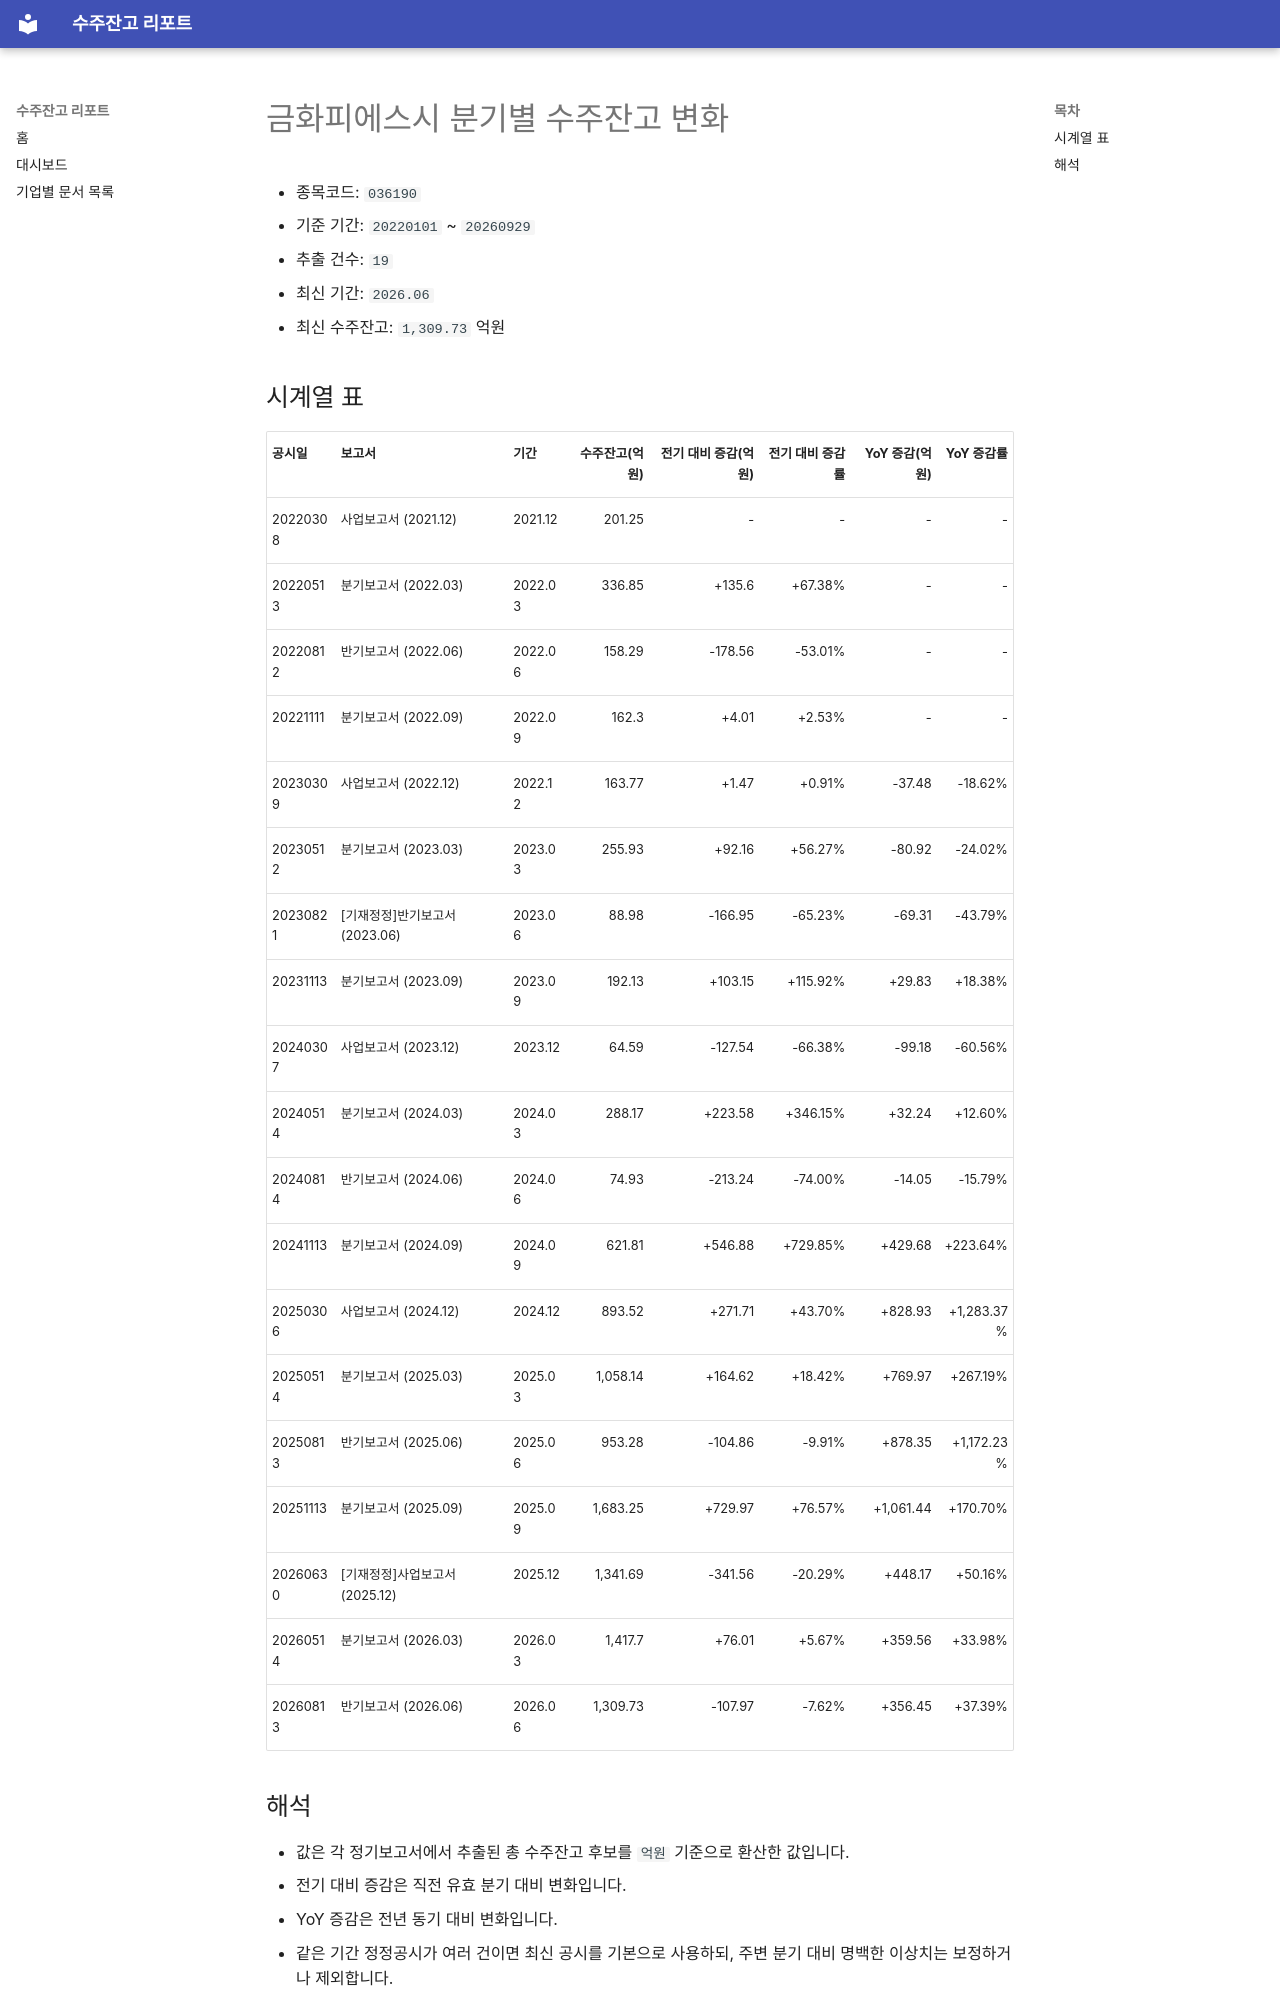

repository: agent-jaden/order-backlog-dashboard · page: companies/금화피에스시_수주잔고(036190)/index.html · generator: mkdocs

# 금화피에스시 분기별 수주잔고 변화

- 종목코드: `036190`
- 기준 기간: `20220101` ~ `20260929`
- 추출 건수: `19`
- 최신 기간: `2026.06`
- 최신 수주잔고: `1,309.73` 억원

## 시계열 표

| 공시일 | 보고서 | 기간 | 수주잔고(억원) | 전기 대비 증감(억원) | 전기 대비 증감률 | YoY 증감(억원) | YoY 증감률 |
| --- | --- | --- | ---: | ---: | ---: | ---: | ---: |
| 20220308 | 사업보고서 (2021.12) | 2021.12 | 201.25 | - | - | - | - |
| 20220513 | 분기보고서 (2022.03) | 2022.03 | 336.85 | +135.6 | +67.38% | - | - |
| 20220812 | 반기보고서 (2022.06) | 2022.06 | 158.29 | -178.56 | -53.01% | - | - |
| 20221111 | 분기보고서 (2022.09) | 2022.09 | 162.3 | +4.01 | +2.53% | - | - |
| 20230309 | 사업보고서 (2022.12) | 2022.12 | 163.77 | +1.47 | +0.91% | -37.48 | -18.62% |
| 20230512 | 분기보고서 (2023.03) | 2023.03 | 255.93 | +92.16 | +56.27% | -80.92 | -24.02% |
| 20230821 | [기재정정]반기보고서 (2023.06) | 2023.06 | 88.98 | -166.95 | -65.23% | -69.31 | -43.79% |
| 20231113 | 분기보고서 (2023.09) | 2023.09 | 192.13 | +103.15 | +115.92% | +29.83 | +18.38% |
| 20240307 | 사업보고서 (2023.12) | 2023.12 | 64.59 | -127.54 | -66.38% | -99.18 | -60.56% |
| 20240514 | 분기보고서 (2024.03) | 2024.03 | 288.17 | +223.58 | +346.15% | +32.24 | +12.60% |
| 20240814 | 반기보고서 (2024.06) | 2024.06 | 74.93 | -213.24 | -74.00% | -14.05 | -15.79% |
| 20241113 | 분기보고서 (2024.09) | 2024.09 | 621.81 | +546.88 | +729.85% | +429.68 | +223.64% |
| 20250306 | 사업보고서 (2024.12) | 2024.12 | 893.52 | +271.71 | +43.70% | +828.93 | +1,283.37% |
| 20250514 | 분기보고서 (2025.03) | 2025.03 | 1,058.14 | +164.62 | +18.42% | +769.97 | +267.19% |
| 20250813 | 반기보고서 (2025.06) | 2025.06 | 953.28 | -104.86 | -9.91% | +878.35 | +1,172.23% |
| 20251113 | 분기보고서 (2025.09) | 2025.09 | 1,683.25 | +729.97 | +76.57% | +1,061.44 | +170.70% |
| 20260630 | [기재정정]사업보고서 (2025.12) | 2025.12 | 1,341.69 | -341.56 | -20.29% | +448.17 | +50.16% |
| 20260514 | 분기보고서 (2026.03) | 2026.03 | 1,417.7 | +76.01 | +5.67% | +359.56 | +33.98% |
| 20260813 | 반기보고서 (2026.06) | 2026.06 | 1,309.73 | -107.97 | -7.62% | +356.45 | +37.39% |
